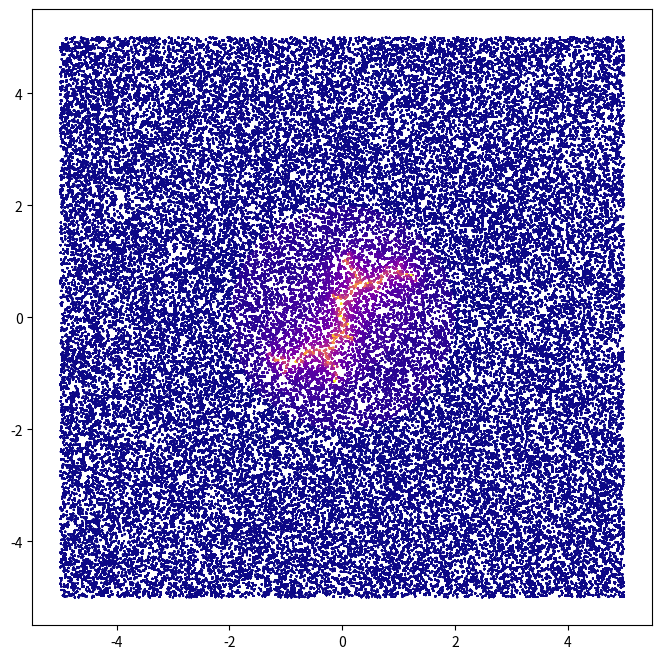

The matplotlib source for this figure:
import numpy as np
import matplotlib.pyplot as plt
import random
import math as m

#for the julia set we need to work with complex numbers
#we have a boundary with lenght r. we choose a random number
#we apply a function f(z) on it till it either gets out of boundary or we just reach the max iteration
#we save the number of iteration done for each random number and assigne a color to each

#i want to create a random number between 0 and 10


'''x=random.uniform(0,10)
y=random.uniform(0,10)
z=complex(x,y)
print(Ncomplex)'''
#boundary distance
r=2

N_iteration=[]
#how many random numbers
N_randoms=50000
#Max iteration number of function
Max=20

def z_function(z):
    c=complex(0,-1)
    f=z**2+c
    return f
#data is an array saving the final z and the number of iterations
data=[]
#for all random numbers
for i in range(N_randoms):
    #to cover the whole parts of page
    x=random.uniform(-5,5)
    y=random.uniform(-5,5)
    z=complex(x,y)
    #counter
    l=0
    #for all iterations
    for j in range(Max):
        while abs(z)<=r and l<=Max:
            z=z_function(z)
            l=l+1
        point=np.array([x,y,l])
        data.append(point)
data=np.array(data)
'''#just checking
print(data[:,1])'''

'''colors = plt.cm.viridis(np.linspace(0, 1, Max))
print(colors)'''
plt.figure(figsize=(8, 8))
plt.scatter(data[:, 0], data[:, 1], c=data[:, 2], cmap='plasma',s=0.2)
plt.show()


